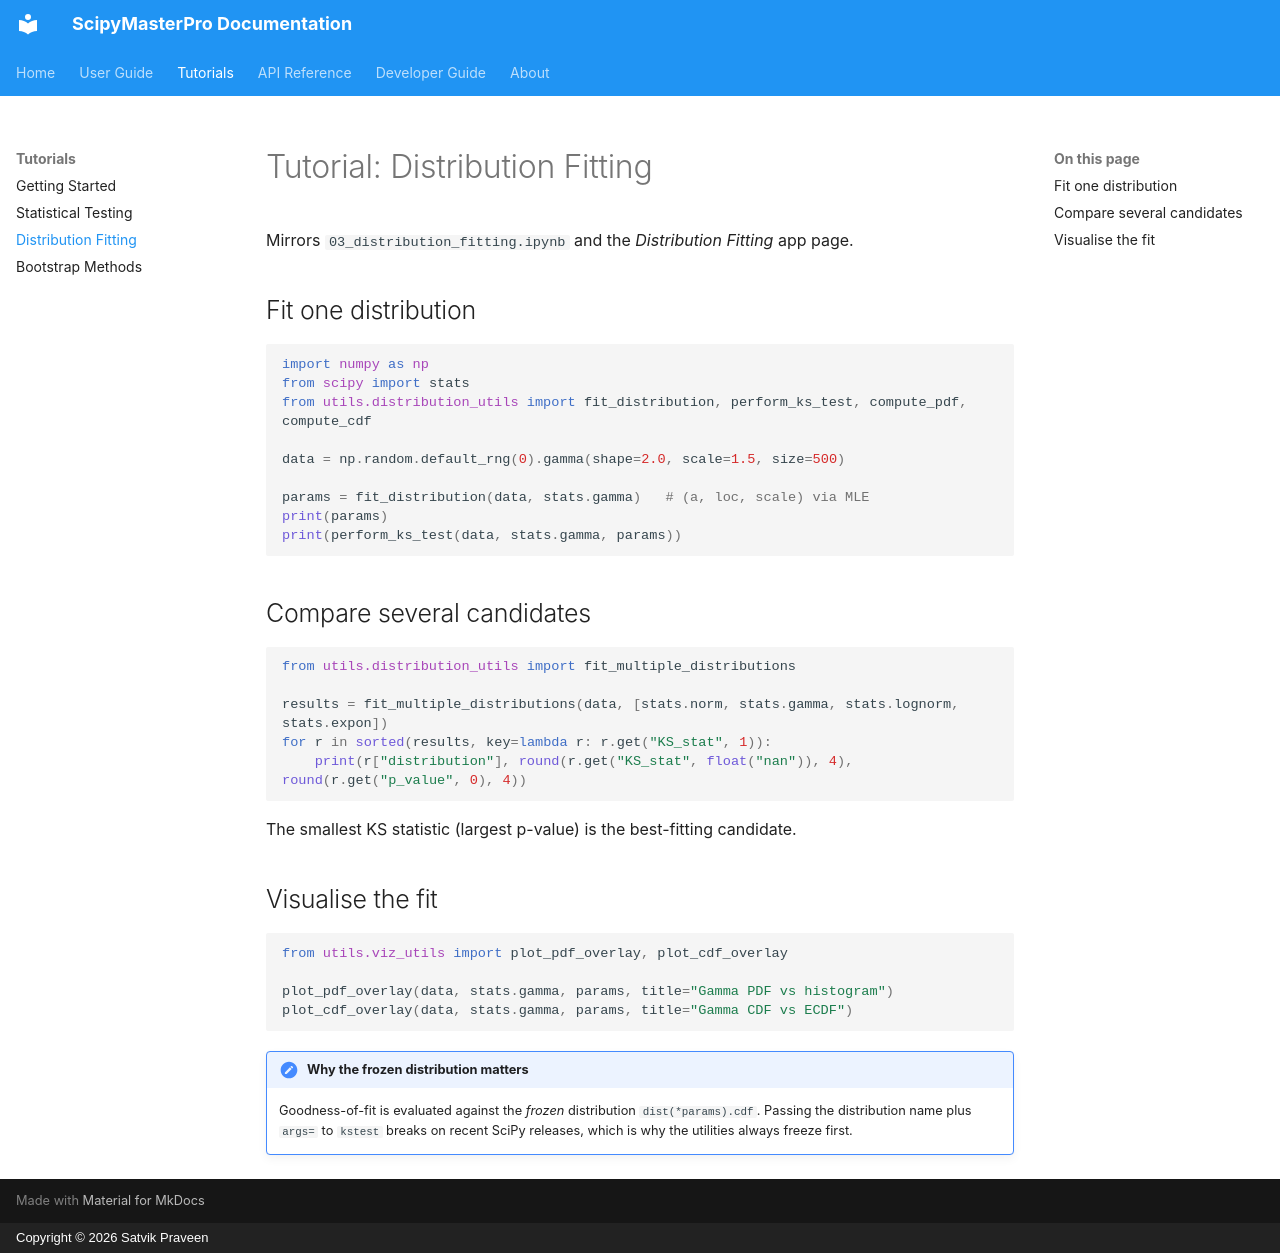

repository: SatvikPraveen/ScipyMasterPro · page: tutorials/distribution_fitting/index.html · generator: mkdocs · copyright: Copyright © 2026 Satvik Praveen

# Tutorial: Distribution Fitting

Mirrors `03_distribution_fitting.ipynb` and the *Distribution Fitting* app page.

## Fit one distribution

```python
import numpy as np
from scipy import stats
from utils.distribution_utils import fit_distribution, perform_ks_test, compute_pdf, compute_cdf

data = np.random.default_rng(0).gamma(shape=2.0, scale=1.5, size=500)

params = fit_distribution(data, stats.gamma)   # (a, loc, scale) via MLE
print(params)
print(perform_ks_test(data, stats.gamma, params))
```

## Compare several candidates

```python
from utils.distribution_utils import fit_multiple_distributions

results = fit_multiple_distributions(data, [stats.norm, stats.gamma, stats.lognorm, stats.expon])
for r in sorted(results, key=lambda r: r.get("KS_stat", 1)):
    print(r["distribution"], round(r.get("KS_stat", float("nan")), 4), round(r.get("p_value", 0), 4))
```

The smallest KS statistic (largest p-value) is the best-fitting candidate.

## Visualise the fit

```python
from utils.viz_utils import plot_pdf_overlay, plot_cdf_overlay

plot_pdf_overlay(data, stats.gamma, params, title="Gamma PDF vs histogram")
plot_cdf_overlay(data, stats.gamma, params, title="Gamma CDF vs ECDF")
```

!!! note "Why the frozen distribution matters"
    Goodness-of-fit is evaluated against the *frozen* distribution `dist(*params).cdf`.
    Passing the distribution name plus `args=` to `kstest` breaks on recent SciPy releases,
    which is why the utilities always freeze first.
